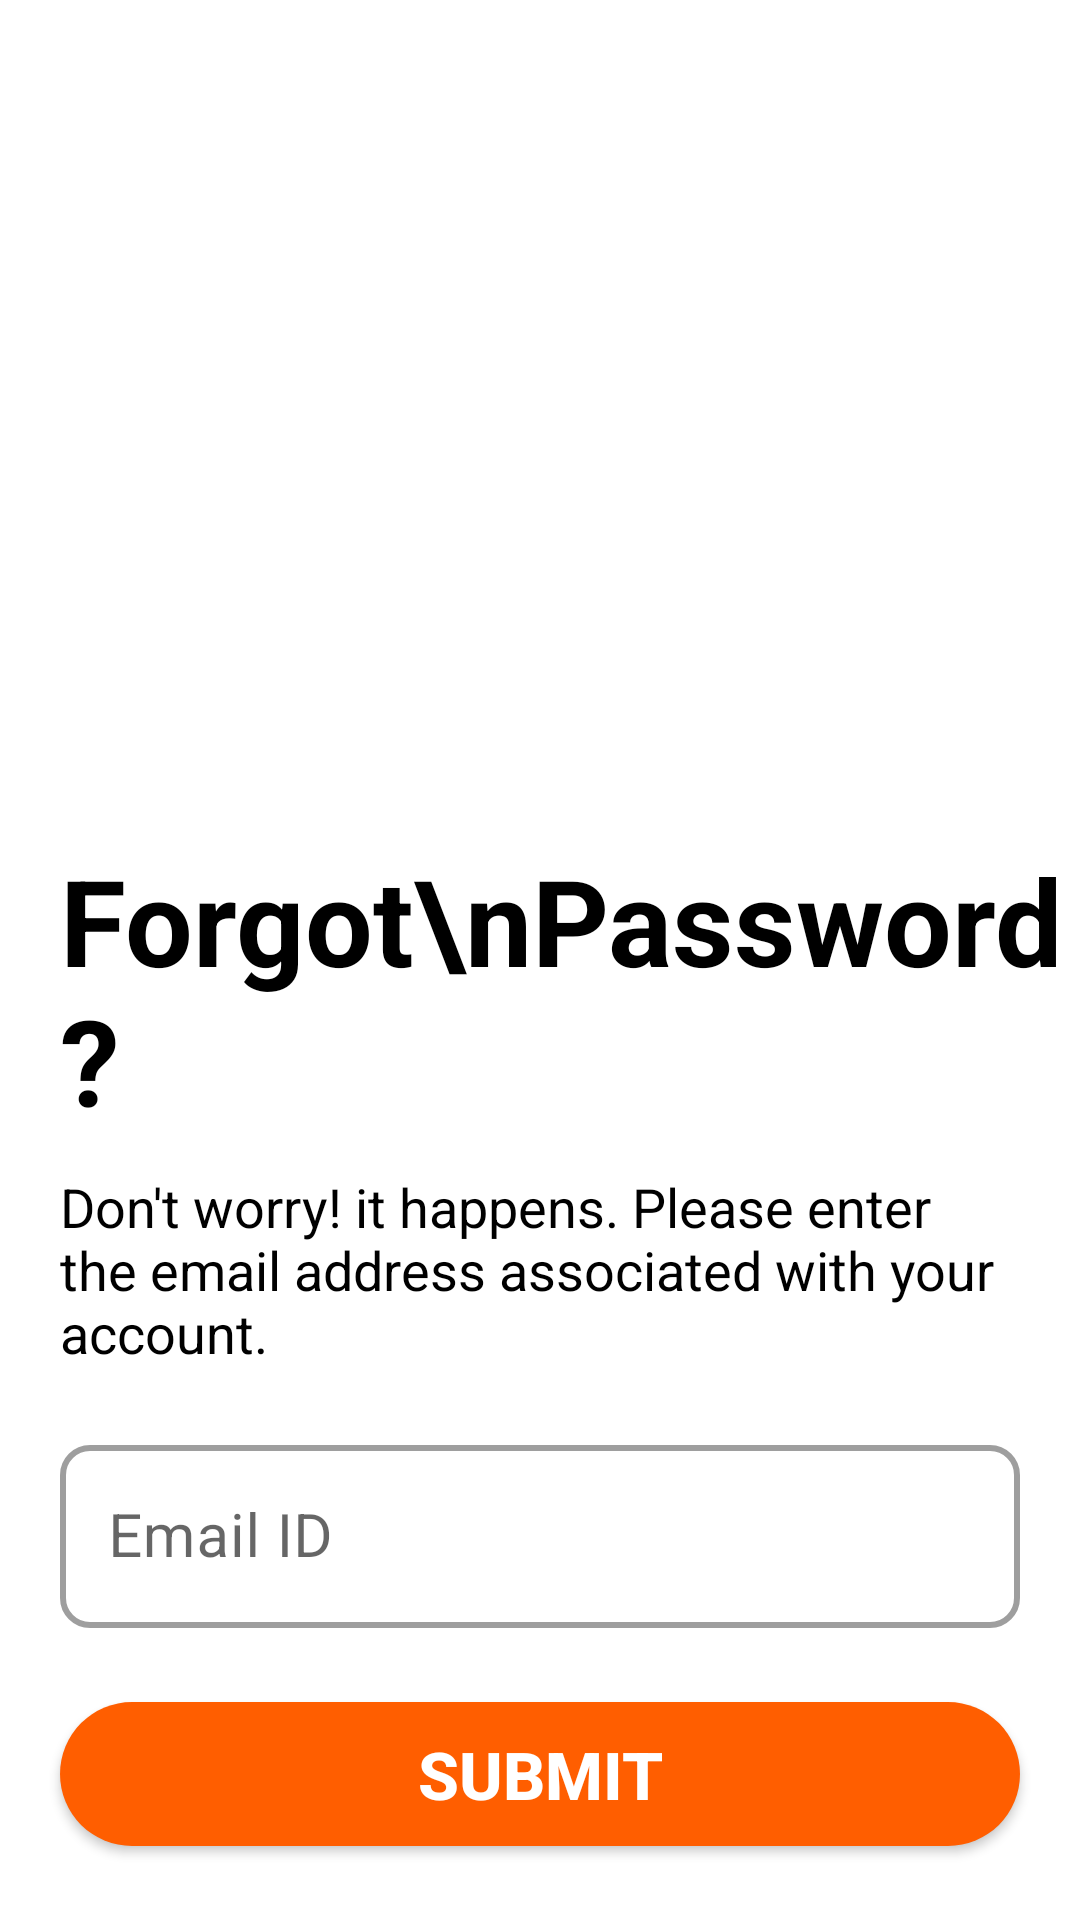

Produce the Android XML layout that renders to this screen, including the resource entries it uses.
<!-- AndroidManifest.xml: application theme Theme.TimeUpTimeTrackingApp -->
<!-- res/layout/activity_forgot_password.xml -->
<?xml version="1.0" encoding="utf-8"?>
<androidx.constraintlayout.widget.ConstraintLayout xmlns:android="http://schemas.android.com/apk/res/android"
    xmlns:app="http://schemas.android.com/apk/res-auto"
    xmlns:tools="http://schemas.android.com/tools"
    android:layout_width="match_parent"
    android:layout_height="match_parent"
    tools:context=".ForgotPasswordActivity">


    <ImageView
        android:id="@+id/ivForgotPasswordLogo"
        android:layout_width="match_parent"
        android:layout_height="280dp"
        android:src="@drawable/forgot_password_pic"
        app:layout_constraintEnd_toEndOf="parent"
        app:layout_constraintStart_toStartOf="parent"
        app:layout_constraintTop_toTopOf="parent"
        android:contentDescription="image" />

    <TextView
        android:id="@+id/textView2"
        android:layout_width="match_parent"
        android:layout_height="wrap_content"
        android:layout_marginStart="20dp"
        android:text="Forgot\nPassword?"
        android:textColor="@color/black"
        android:textSize="40dp"
        android:textStyle="bold"
        app:layout_constraintEnd_toEndOf="parent"
        app:layout_constraintStart_toStartOf="parent"
        app:layout_constraintTop_toBottomOf="@id/ivForgotPasswordLogo" />

    <TextView
        android:id="@+id/textView3"
        android:layout_width="match_parent"
        android:layout_height="wrap_content"
        android:layout_marginStart="20dp"
        android:layout_marginTop="10dp"
        android:text="@string/forgot_password_msg"
        android:textColor="@color/black"
        android:textSize="18sp"
        app:layout_constraintEnd_toEndOf="parent"
        app:layout_constraintStart_toStartOf="parent"
        app:layout_constraintTop_toBottomOf="@+id/textView2" />

    <com.google.android.material.textfield.TextInputLayout
        android:id="@+id/tilEmailForgetPassword"
        style="@style/Widget.MaterialComponents.TextInputLayout.OutlinedBox"
        android:layout_width="match_parent"
        android:layout_height="wrap_content"
        android:layout_marginStart="@dimen/start_end_margin"
        android:layout_marginEnd="@dimen/start_end_margin"
        android:layout_marginTop="20dp"
        app:boxCornerRadiusBottomEnd="@dimen/til_radius"
        app:boxCornerRadiusBottomStart="@dimen/til_radius"
        app:boxCornerRadiusTopEnd="@dimen/til_radius"
        app:boxCornerRadiusTopStart="@dimen/til_radius"
        app:boxStrokeWidth="2dp"
        app:layout_constraintEnd_toEndOf="parent"
        app:layout_constraintStart_toStartOf="parent"
        app:layout_constraintTop_toBottomOf="@+id/textView3">

        <EditText
            android:id="@+id/etForgotPasswordEmail"
            android:layout_width="match_parent"
            android:layout_height="wrap_content"
            android:hint="Email ID"
            android:inputType="textEmailAddress"
            android:textSize="@dimen/et_text_size" />
    </com.google.android.material.textfield.TextInputLayout>

    <androidx.appcompat.widget.AppCompatButton
        android:id="@+id/btnForgotPasswordSubmit"
        android:layout_width="match_parent"
        android:layout_height="wrap_content"
        android:layout_marginStart="20dp"
        android:layout_marginEnd="20dp"
        android:background="@drawable/button_bg"
        android:text="Submit"
        android:textColor="@color/white"
        android:textSize="22sp"
        android:textStyle="bold"
        app:layout_constraintBottom_toBottomOf="parent"
        app:layout_constraintEnd_toEndOf="parent"
        app:layout_constraintStart_toStartOf="parent"
        app:layout_constraintTop_toBottomOf="@+id/tilEmailForgetPassword" />

    <TextView
        android:id="@+id/tvSubmitMsg"
        android:layout_width="match_parent"
        android:layout_height="wrap_content"
        android:text="@string/on_submit_msg"
        android:textSize="20sp"
        android:textStyle="bold"
        android:textColor="@color/black"
        android:visibility="gone"
        tools:visibility="visible"
        android:layout_marginStart="20dp"
        android:layout_marginEnd="20dp"
        app:layout_constraintBottom_toTopOf="@+id/btnForgotPasswordSubmit"
        app:layout_constraintEnd_toEndOf="parent"
        app:layout_constraintStart_toStartOf="parent"
        app:layout_constraintTop_toBottomOf="@+id/textView3" />

</androidx.constraintlayout.widget.ConstraintLayout>
<!-- resources referenced by this layout -->
<resources>
  <color name="black">#FF000000</color>
  <color name="white">#FFFFFFFF</color>
  <dimen name="et_text_size">20sp</dimen>
  <dimen name="start_end_margin">20dp</dimen>
  <dimen name="til_radius">10dp</dimen>
  <!-- drawable button_bg (drawable) -->
  <?xml version="1.0" encoding="utf-8"?>
  
  <shape xmlns:android="http://schemas.android.com/apk/res/android"
      android:shape="rectangle"
      >
      <solid
          android:color="@color/blue_5"/>
      <corners
          android:radius="30dp"/>
  
  </shape>
  <string name="forgot_password_msg">Don\'t worry! it happens. Please enter the email address associated with your account.</string>
  <string name="on_submit_msg">Check out your mailbox, you will receive an email containing link where you can reset your password</string>
  <style name="Theme.TimeUpTimeTrackingApp" parent="Theme.MaterialComponents.DayNight.DarkActionBar">
          
          <item name="colorPrimary">@color/blue_5</item>
          <item name="colorPrimaryVariant">@color/purple_500</item>
          <item name="colorOnPrimary">@color/black</item>
          
          <item name="colorSecondary">@color/teal_200</item>
          <item name="colorSecondaryVariant">@color/teal_700</item>
          <item name="colorOnSecondary">@color/black</item>
          
          <item name="android:statusBarColor">?attr/colorPrimaryVariant</item>
          
      </style>
  <color name="blue_5">#ff5e00</color>
  <color name="purple_500">#FF6200EE</color>
  <color name="teal_200">#FF03DAC5</color>
  <color name="teal_700">#FF018786</color>
</resources>
